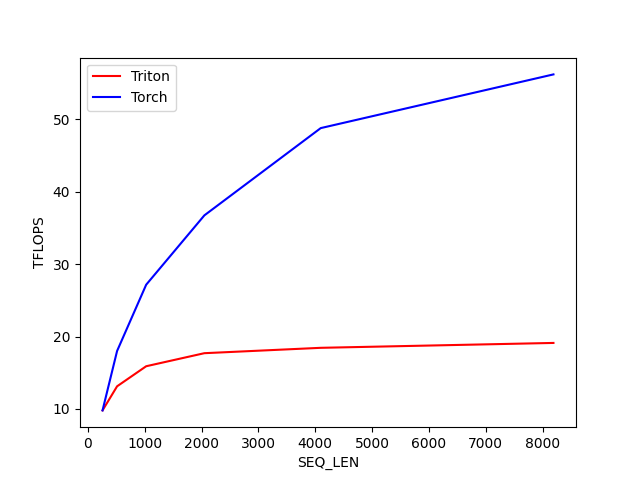

The file beside this chart, header and first rows:
SEQ_LEN, Triton, Torch
256, 9.807, 9.804
512, 13.13, 18.01
1024, 15.9, 27.16
2048, 17.7, 36.74
4096, 18.45, 48.79
8192, 19.12, 56.21
